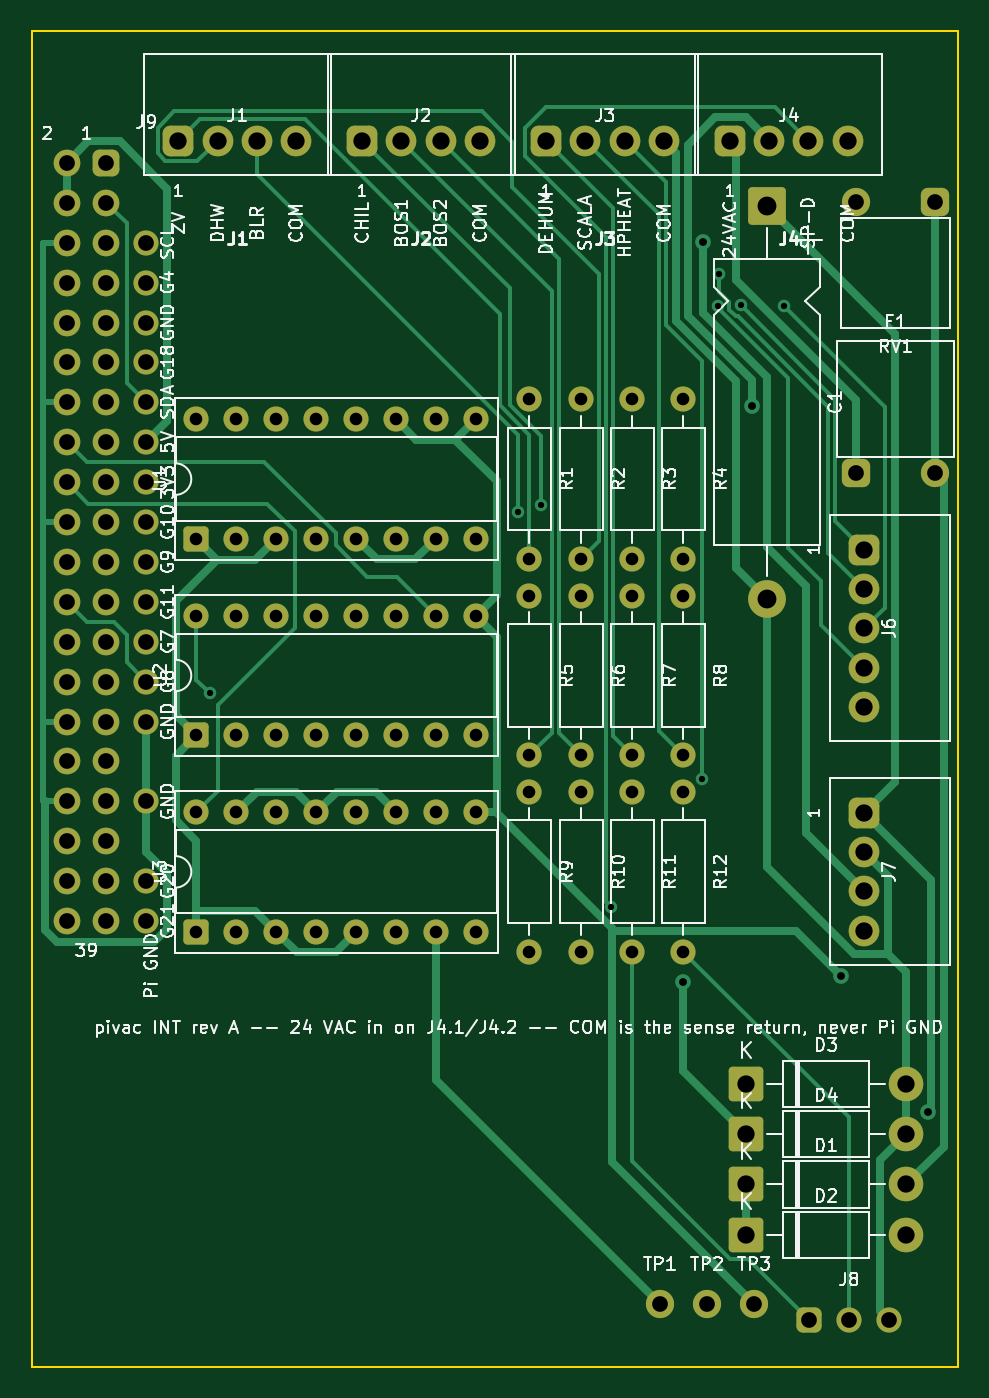
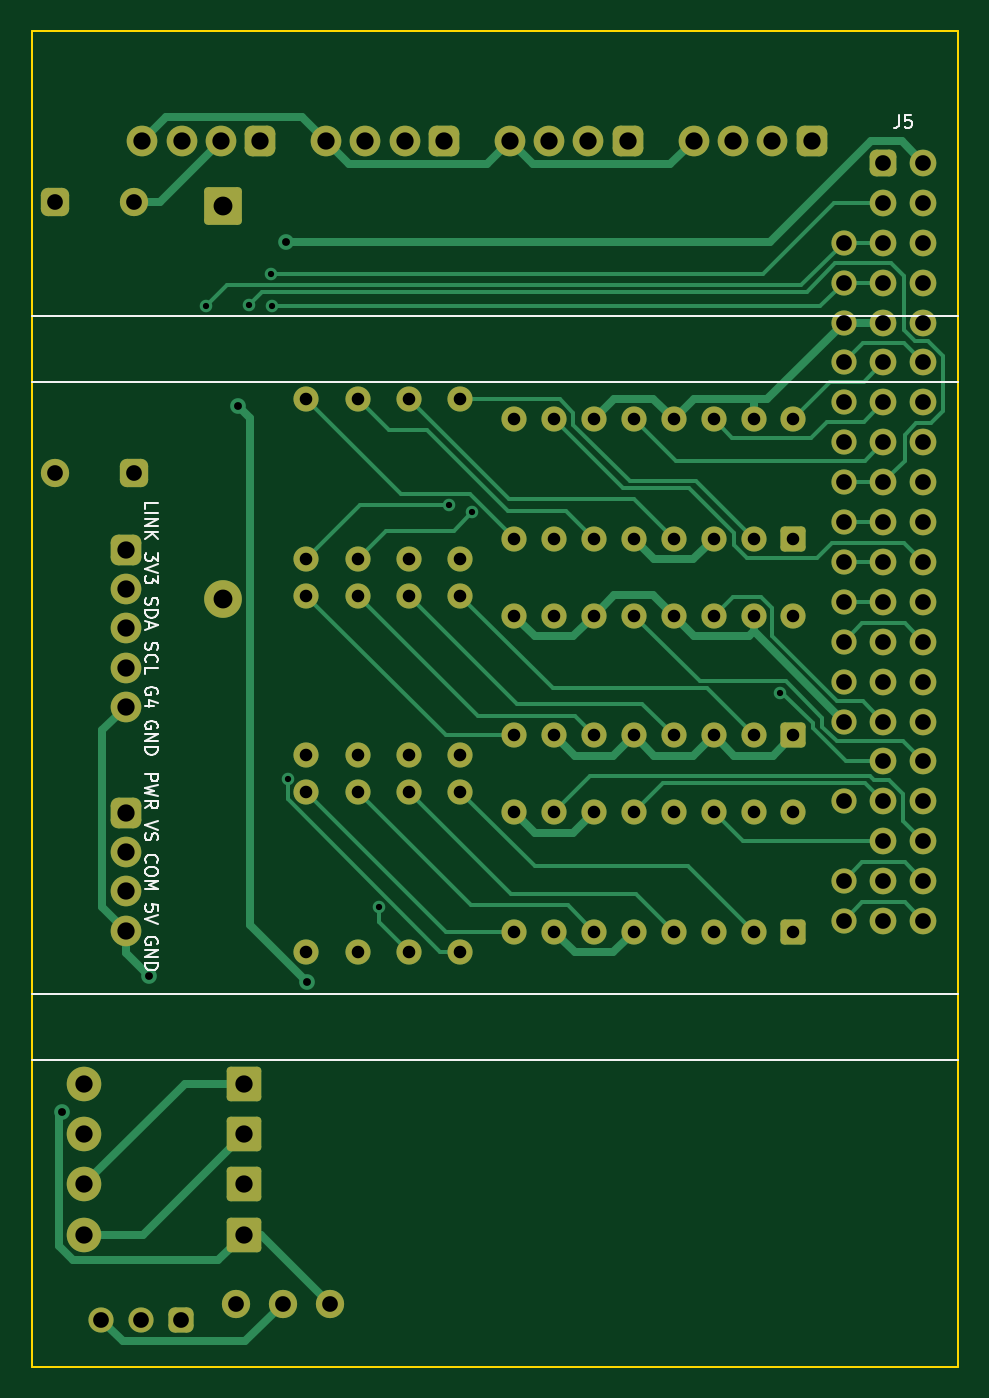
Circuit board: 10 layer files. Board 59.0 x 85.0 mm.
- bottom_copper: int-board-B_Cu.gbr (27730 bytes)
- bottom_mask: int-board-B_Mask.gbr (11051 bytes)
- paste: int-board-B_Paste.gbr (454 bytes)
- bottom_silk: int-board-B_Silkscreen.gbr (15275 bytes)
- outline: int-board-Edge_Cuts.gbr (559 bytes)
- top_copper: int-board-F_Cu.gbr (27518 bytes)
- top_mask: int-board-F_Mask.gbr (11051 bytes)
- paste: int-board-F_Paste.gbr (454 bytes)
- top_silk: int-board-F_Silkscreen.gbr (120177 bytes)
- drill: int-board.drl (3107 bytes)

=== bottom_copper: int-board-B_Cu.gbr (27730 bytes, source omitted) ===
=== bottom_mask: int-board-B_Mask.gbr (11051 bytes, source omitted) ===
=== paste: int-board-B_Paste.gbr ===
%TF.GenerationSoftware,KiCad,Pcbnew,10.0.6*%
%TF.CreationDate,2026-09-12T19:59:42-04:00*%
%TF.ProjectId,int-board,696e742d-626f-4617-9264-2e6b69636164,rev?*%
%TF.SameCoordinates,Original*%
%TF.FileFunction,Paste,Bot*%
%TF.FilePolarity,Positive*%
%FSLAX46Y46*%
G04 Gerber Fmt 4.6, Leading zero omitted, Abs format (unit mm)*
G04 Created by KiCad (PCBNEW 10.0.6) date 2026-09-12 19:59:42*
%MOMM*%
%LPD*%
G01*
G04 APERTURE LIST*
G04 APERTURE END LIST*
M02*

=== bottom_silk: int-board-B_Silkscreen.gbr (15275 bytes, source omitted) ===
=== outline: int-board-Edge_Cuts.gbr ===
%TF.GenerationSoftware,KiCad,Pcbnew,10.0.6*%
%TF.CreationDate,2026-09-12T19:59:42-04:00*%
%TF.ProjectId,int-board,696e742d-626f-4617-9264-2e6b69636164,rev?*%
%TF.SameCoordinates,Original*%
%TF.FileFunction,Profile,NP*%
%FSLAX46Y46*%
G04 Gerber Fmt 4.6, Leading zero omitted, Abs format (unit mm)*
G04 Created by KiCad (PCBNEW 10.0.6) date 2026-09-12 19:59:42*
%MOMM*%
%LPD*%
G01*
G04 APERTURE LIST*
%TA.AperFunction,Profile*%
%ADD10C,0.100000*%
%TD*%
G04 APERTURE END LIST*
D10*
X0Y0D02*
X59000000Y0D01*
X59000000Y-85000000D01*
X0Y-85000000D01*
X0Y0D01*
M02*

=== top_copper: int-board-F_Cu.gbr (27518 bytes, source omitted) ===
=== top_mask: int-board-F_Mask.gbr (11051 bytes, source omitted) ===
=== paste: int-board-F_Paste.gbr ===
%TF.GenerationSoftware,KiCad,Pcbnew,10.0.6*%
%TF.CreationDate,2026-09-12T19:59:42-04:00*%
%TF.ProjectId,int-board,696e742d-626f-4617-9264-2e6b69636164,rev?*%
%TF.SameCoordinates,Original*%
%TF.FileFunction,Paste,Top*%
%TF.FilePolarity,Positive*%
%FSLAX46Y46*%
G04 Gerber Fmt 4.6, Leading zero omitted, Abs format (unit mm)*
G04 Created by KiCad (PCBNEW 10.0.6) date 2026-09-12 19:59:42*
%MOMM*%
%LPD*%
G01*
G04 APERTURE LIST*
G04 APERTURE END LIST*
M02*

=== top_silk: int-board-F_Silkscreen.gbr (120177 bytes, source omitted) ===
=== drill: int-board.drl ===
M48
; DRILL file KiCad 10.0.6 date 2026-09-12T19:59:42
; FORMAT={-:-/ absolute / metric / decimal}
; #@! TF.CreationDate,2026-09-12T19:59:42-04:00
; #@! TF.GenerationSoftware,Kicad,Pcbnew,10.0.6
; #@! TF.FileFunction,MixedPlating,1,2
FMAT,2
METRIC
; #@! TA.AperFunction,Plated,PTH,ViaDrill
T1C0.400
; #@! TA.AperFunction,Plated,PTH,ViaDrill
T2C0.500
; #@! TA.AperFunction,Plated,PTH,ComponentDrill
T3C0.800
; #@! TA.AperFunction,Plated,PTH,ComponentDrill
T4C1.000
; #@! TA.AperFunction,Plated,PTH,ComponentDrill
T5C1.100
; #@! TA.AperFunction,Plated,PTH,ComponentDrill
T6C1.200
%
G90
G05
T1
X11.342Y-42.101
X30.953Y-30.616
X32.406Y-30.165
X36.882Y-55.726
X42.669Y-47.575
X43.671Y-17.503
X43.759Y-15.422
X45.159Y-17.418
X47.891Y-17.473
T2
X41.488Y-60.484
X42.775Y-13.407
X45.837Y-23.845
X51.542Y-60.137
X57.062Y-68.805
T3
X10.5Y-24.69
X10.5Y-32.31
X10.5Y-37.19
X10.5Y-44.81
X10.5Y-49.69
X10.5Y-57.31
X13.04Y-24.69
X13.04Y-32.31
X13.04Y-37.19
X13.04Y-44.81
X13.04Y-49.69
X13.04Y-57.31
X15.58Y-24.69
X15.58Y-32.31
X15.58Y-37.19
X15.58Y-44.81
X15.58Y-49.69
X15.58Y-57.31
X18.12Y-24.69
X18.12Y-32.31
X18.12Y-37.19
X18.12Y-44.81
X18.12Y-49.69
X18.12Y-57.31
X20.66Y-24.69
X20.66Y-32.31
X20.66Y-37.19
X20.66Y-44.81
X20.66Y-49.69
X20.66Y-57.31
X23.2Y-24.69
X23.2Y-32.31
X23.2Y-37.19
X23.2Y-44.81
X23.2Y-49.69
X23.2Y-57.31
X25.74Y-24.69
X25.74Y-32.31
X25.74Y-37.19
X25.74Y-44.81
X25.74Y-49.69
X25.74Y-57.31
X28.28Y-24.69
X28.28Y-32.31
X28.28Y-37.19
X28.28Y-44.81
X28.28Y-49.69
X28.28Y-57.31
X31.7Y-23.42
X31.7Y-33.58
X31.7Y-35.92
X31.7Y-46.08
X31.7Y-48.42
X31.7Y-58.58
X35.0Y-23.42
X35.0Y-33.58
X35.0Y-35.92
X35.0Y-46.08
X35.0Y-48.42
X35.0Y-58.58
X38.25Y-23.42
X38.25Y-33.58
X38.25Y-35.92
X38.25Y-46.08
X38.25Y-48.42
X38.25Y-58.58
X41.5Y-23.42
X41.5Y-33.58
X41.5Y-35.92
X41.5Y-46.08
X41.5Y-48.42
X41.5Y-58.58
T4
X2.23Y-8.37
X2.23Y-10.91
X2.23Y-13.45
X2.23Y-15.99
X2.23Y-18.53
X2.23Y-21.07
X2.23Y-23.61
X2.23Y-26.15
X2.23Y-28.69
X2.23Y-31.23
X2.23Y-33.77
X2.23Y-36.31
X2.23Y-38.85
X2.23Y-41.39
X2.23Y-43.93
X2.23Y-46.47
X2.23Y-49.01
X2.23Y-51.55
X2.23Y-54.09
X2.23Y-56.63
X4.77Y-8.37
X4.77Y-10.91
X4.77Y-13.45
X4.77Y-15.99
X4.77Y-18.53
X4.77Y-21.07
X4.77Y-23.61
X4.77Y-26.15
X4.77Y-28.69
X4.77Y-31.23
X4.77Y-33.77
X4.77Y-36.31
X4.77Y-38.85
X4.77Y-41.39
X4.77Y-43.93
X4.77Y-46.47
X4.77Y-49.01
X4.77Y-51.55
X4.77Y-54.09
X4.77Y-56.63
X7.31Y-13.45
X7.31Y-15.99
X7.31Y-18.53
X7.31Y-21.07
X7.31Y-23.61
X7.31Y-26.15
X7.31Y-28.69
X7.31Y-31.23
X7.31Y-33.77
X7.31Y-36.31
X7.31Y-38.85
X7.31Y-41.39
X7.31Y-43.93
X7.31Y-49.01
X7.31Y-54.09
X7.31Y-56.63
X40.0Y-81.0
X43.0Y-81.0
X46.0Y-81.0
X49.5Y-82.0
X52.04Y-82.0
X52.46Y-28.1
X52.5Y-10.85
X54.58Y-82.0
X57.5Y-10.85
X57.54Y-28.1
T5
X9.35Y-6.95
X11.85Y-6.95
X14.35Y-6.95
X16.85Y-6.95
X21.05Y-6.95
X23.55Y-6.95
X26.05Y-6.95
X28.55Y-6.95
X32.75Y-6.95
X35.25Y-6.95
X37.75Y-6.95
X40.25Y-6.95
X44.45Y-6.95
X45.5Y-67.0
X45.5Y-70.2
X45.5Y-73.4
X45.5Y-76.6
X46.95Y-6.95
X49.45Y-6.95
X51.95Y-6.95
X53.0Y-33.0
X53.0Y-35.5
X53.0Y-38.0
X53.0Y-40.5
X53.0Y-43.0
X53.0Y-49.75
X53.0Y-52.25
X53.0Y-54.75
X53.0Y-57.25
X55.66Y-67.0
X55.66Y-70.2
X55.66Y-73.4
X55.66Y-76.6
T6
X46.8Y-11.1
X46.8Y-36.1
M30
